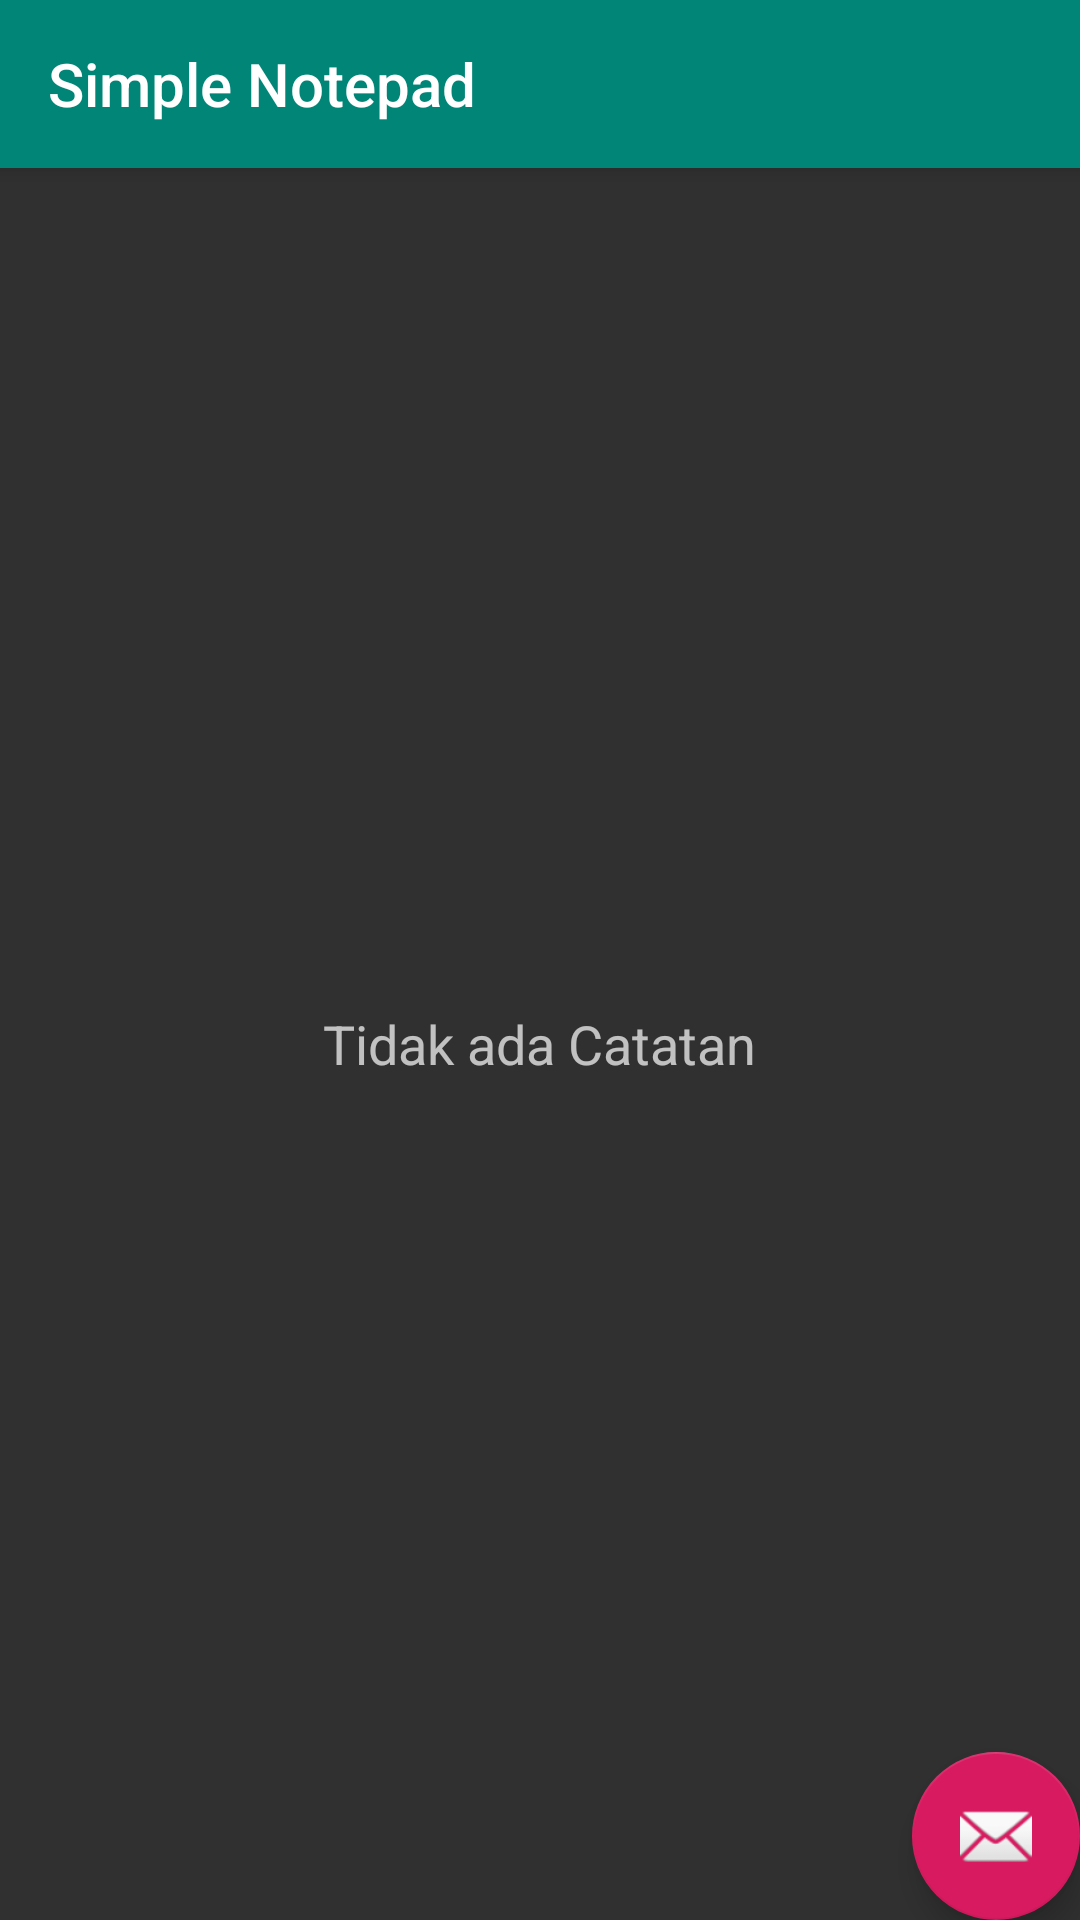

This screen was rendered from an Android layout file. Write that file and the resources it references.
<!-- AndroidManifest.xml: activity theme AppTheme.NoActionBar -->
<!-- res/layout/activity_main.xml -->
<?xml version="1.0" encoding="utf-8"?>
<androidx.coordinatorlayout.widget.CoordinatorLayout xmlns:android="http://schemas.android.com/apk/res/android"
    xmlns:app="http://schemas.android.com/apk/res-auto"
    xmlns:tools="http://schemas.android.com/tools"
    android:layout_width="match_parent"
    android:layout_height="match_parent"
    tools:context=".MainActivity">

    <com.google.android.material.appbar.AppBarLayout
        android:layout_width="match_parent"
        android:layout_height="wrap_content"
        android:theme="@style/AppTheme.AppBarOverlay">

        <androidx.appcompat.widget.Toolbar
            app:title="Simple Notepad"
            android:id="@+id/toolbar"
            android:layout_width="match_parent"
            android:layout_height="?attr/actionBarSize"
            android:background="?attr/colorPrimary"
            app:popupTheme="@style/AppTheme.PopupOverlay" />

    </com.google.android.material.appbar.AppBarLayout>

    <com.google.android.material.floatingactionbutton.FloatingActionButton
        android:id="@+id/fab"
        android:layout_width="wrap_content"
        android:layout_height="wrap_content"
        android:layout_gravity="bottom|end"
        android:layout_margin="@dimen/fab_margin"
        app:srcCompat="@android:drawable/ic_dialog_email" />

    <include layout="@layout/content_main" />

</androidx.coordinatorlayout.widget.CoordinatorLayout>
<!-- res/layout/content_main.xml (included above) -->
<?xml version="1.0" encoding="utf-8"?>
<RelativeLayout xmlns:android="http://schemas.android.com/apk/res/android"
    xmlns:app="http://schemas.android.com/apk/res-auto"
    xmlns:tools="http://schemas.android.com/tools"
    android:layout_width="match_parent"
    android:layout_height="match_parent"
    app:layout_behavior="@string/appbar_scrolling_view_behavior"
    tools:context=".MainActivity"
    tools:showIn="@layout/activity_main">

    <android.support.v7.widget.RecyclerView
        android:visibility="gone"
        android:id="@+id/notes_list"
        android:layout_width="match_parent"
        android:layout_height="match_parent" />

    <TextView
        android:id="@+id/empty_notes_view"
        android:layout_width="wrap_content"
        android:layout_height="wrap_content"
        android:layout_centerInParent="true"
        android:text="Tidak ada Catatan"
        android:textSize="18sp" />


</RelativeLayout>
<!-- resources referenced by this layout -->
<resources>
  <style name="AppTheme.AppBarOverlay" parent="ThemeOverlay.AppCompat.Dark.ActionBar" />
  <style name="AppTheme.PopupOverlay" parent="ThemeOverlay.AppCompat.Light" />
  <style name="AppTheme.NoActionBar">
          <item name="windowActionBar">false</item>
          <item name="windowNoTitle">true</item>
      </style>
</resources>
